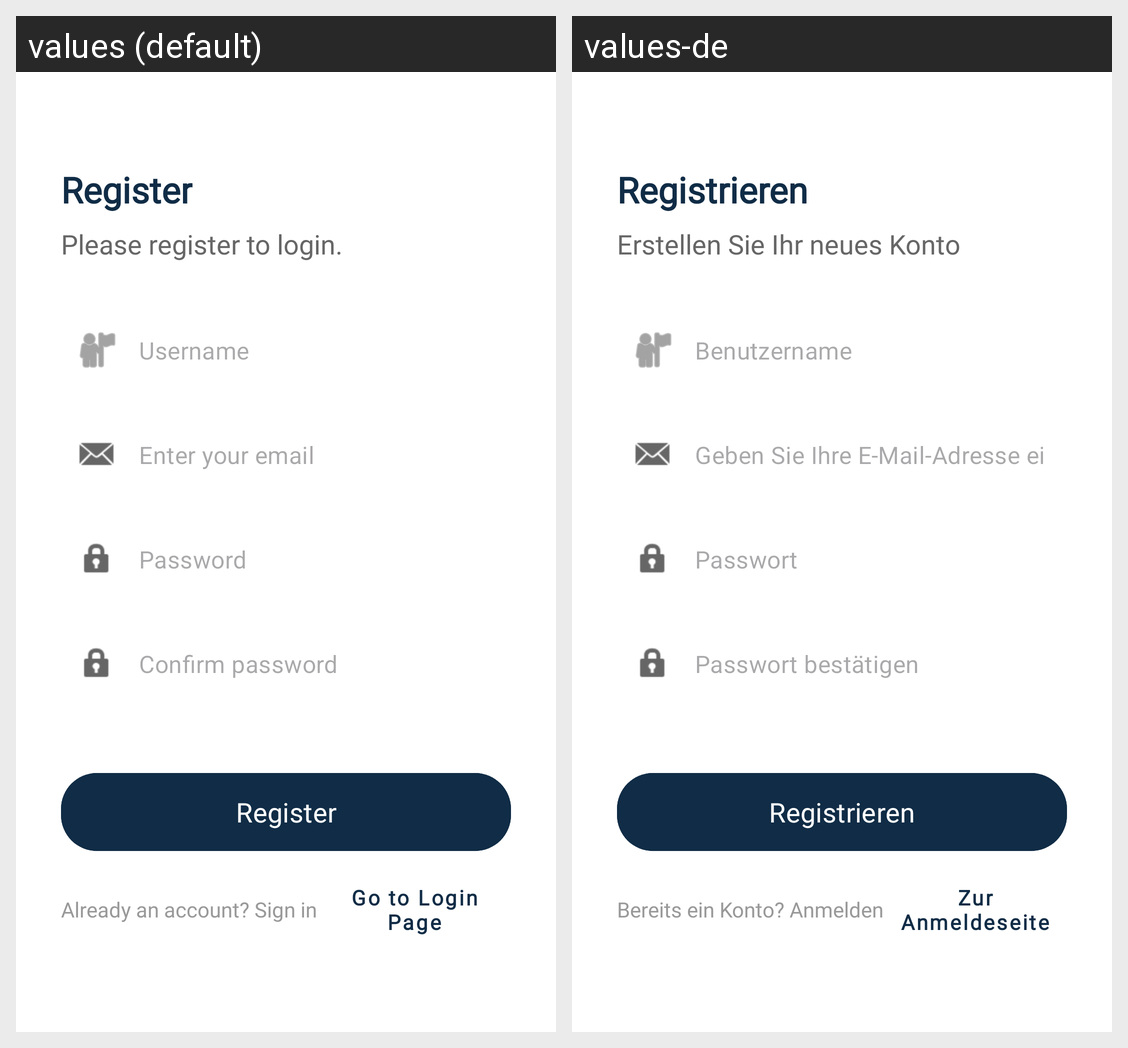

The Android screen above is rendered under two locales of the same app. Produce the string resources it draws, with the default and per-locale values.
Android screen res/layout/register_screen_fragment.xml rendered under 2 locales, left to right: values (default), values-de. Device: Nexus 5 (rendered at 1080×1920; each locale shown at half size, 540×960, under a caption strip naming it); theme AppTheme.
Strings drawn on this screen, with the default value and each locale's value (text and hints the layout hard-codes, and strings that could not be matched under every locale, appear in the picture but are not listed):

register_title
  values: Register
  values-de: Registrieren

register_subtitle
  values: Please register to login.
  values-de: Erstellen Sie Ihr neues Konto

username
  values: Username
  values-de: Benutzername

login_email_label
  values: Enter your email
  values-de: Geben Sie Ihre E-Mail-Adresse ein

login_password_label
  values: Password
  values-de: Passwort

register_confirm_password_label
  values: Confirm password
  values-de: Passwort bestätigen

btn_register
  values: Register
  values-de: Registrieren

already_account
  values: Already an account? Sign in
  values-de: Bereits ein Konto? Anmelden

btn_go_to_login
  values: Go to Login Page
  values-de: Zur Anmeldeseite
